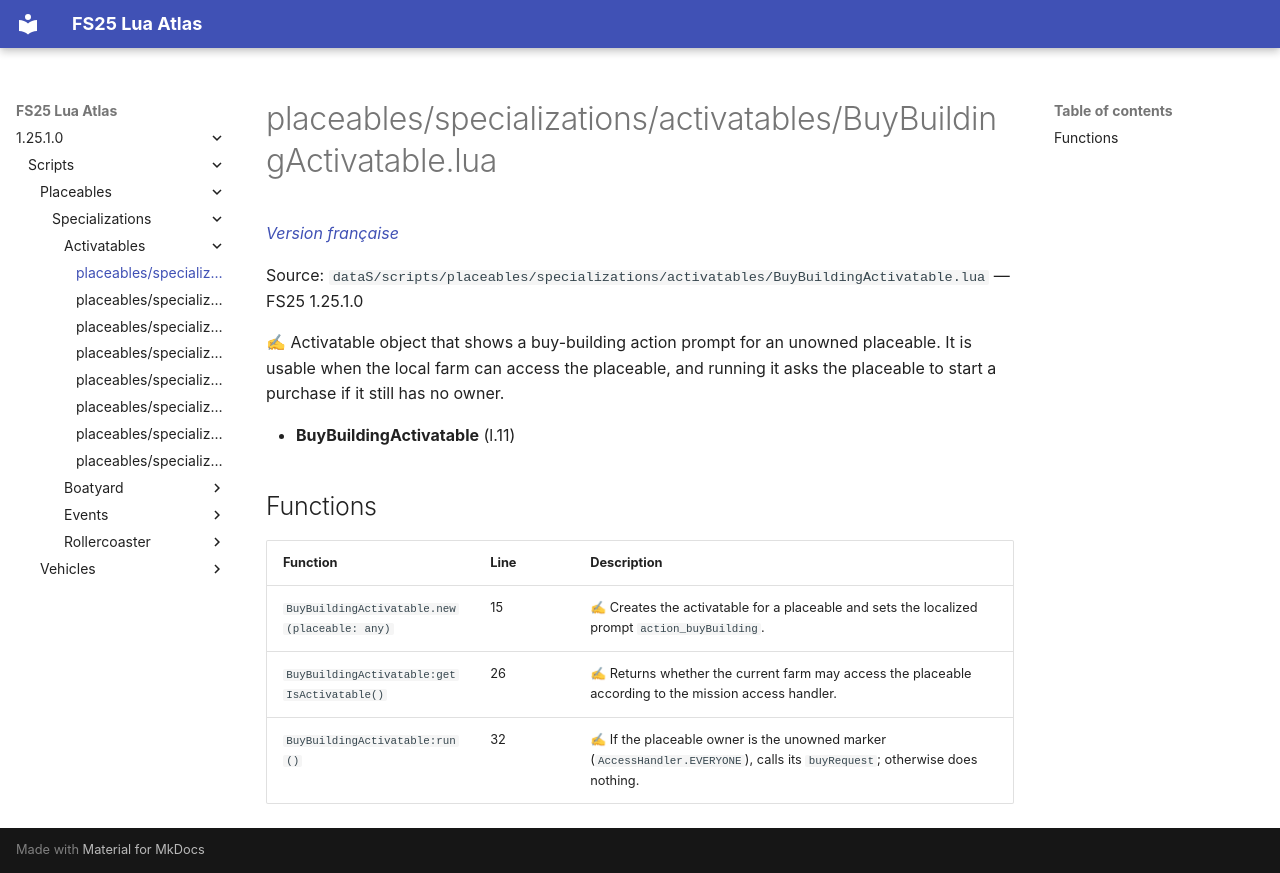

repository: Tim0219800/fs25-lua-atlas · page: 1.25.1.0/scripts/placeables/specializations/activatables/BuyBuildingActivatable.html · generator: mkdocs

# placeables/specializations/activatables/BuyBuildingActivatable.lua

*[Version française](../../../../fr/scripts/placeables/specializations/activatables/BuyBuildingActivatable.md)*

Source: `dataS/scripts/placeables/specializations/activatables/BuyBuildingActivatable.lua` — FS25 1.25.1.0

✍ Activatable object that shows a buy-building action prompt for an unowned placeable. It is usable when the local farm can access the placeable, and running it asks the placeable to start a purchase if it still has no owner.

- **BuyBuildingActivatable** (l.11)

## Functions

| Function | Line | Description |
|---|---|---|
| `BuyBuildingActivatable.new(placeable: any)` | 15 | ✍ Creates the activatable for a placeable and sets the localized prompt `action_buyBuilding`. |
| `BuyBuildingActivatable:getIsActivatable()` | 26 | ✍ Returns whether the current farm may access the placeable according to the mission access handler. |
| `BuyBuildingActivatable:run()` | 32 | ✍ If the placeable owner is the unowned marker (`AccessHandler.EVERYONE`), calls its `buyRequest`; otherwise does nothing. |
